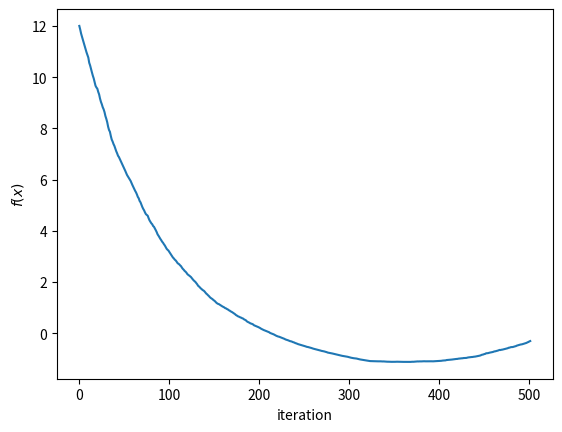

Reproduce this figure in Python.
# %%
import numpy as np
import matplotlib.pyplot as plt

def grad_gauss_wrt_mu(z, mu, inv_cvm):
    return inv_cvm @ (z - mu)

def grad_gauss_wrt_cvm(z, mu, inv_cvm):
    normalized_z = z - mu
    return -0.5 * (inv_cvm - (inv_cvm @ np.outer(normalized_z, normalized_z) @ inv_cvm))

def search_gradient(f, x0, n_samples, max_iterations, step_size):
    """
    Args:
        f: function to minimize
        x0: initial x value
        n_samples: number of samples to sample from gaussian distribution
        max_iterations: number of iterations of cross entropy method to perform
        step_size: step size for parameter updates

    Returns:
        x_hist: history of x values as gradient descent updates x
        f_hist: history of f(x) values as gradient descent updates x
        iterations: number of iterations to reach tolerance
    """
    
    x_hist = []
    x_hist.append(x0)

    f_hist = []
    f_hist.append(f(x0))

    iterations = 0

    # Set initial mean and covariance matrix
    mu = x0
    cvm = np.eye(mu.size)

    while True:   
        iterations += 1      
        inv_cvm = np.linalg.inv(cvm)
        samples = np.random.multivariate_normal(mu, cvm, n_samples)
        sample_means = np.array([grad_gauss_wrt_mu(z, mu, inv_cvm)*f(z) for z in samples])
        sample_cvms = np.array([grad_gauss_wrt_cvm(z, mu, inv_cvm)*f(z) for z in samples])
        grad_J_wrt_mu = np.mean(sample_means, axis=0)
        grad_J_wrt_cvm = np.mean(sample_cvms, axis=0)
        
        mu -= step_size * grad_J_wrt_mu
        cvm -= step_size * grad_J_wrt_cvm        
        
        x_hist.append(mu)
        f_hist.append(f(mu))

        if iterations > max_iterations:
            break

    return x_hist, f_hist, iterations


if __name__ == '__main__':

    def f(x: np.ndarray) -> float:
        """
        """
        Q = np.array([[2, 0, 0],
                      [0, 4, 0],
                      [0, 0, 6]])
        b = np.array([2, 2, 2])
        return 0.5 * (x.T @ Q @ x) - (b.T @ x)

    
    # random seed
    np.random.seed(8)

    x0 = x_init = np.full(3, 2.)
    n_samples = 100
    iterations = 500
    step_size = 0.001

    x_hist, f_hist, iterations = search_gradient(f, x0, n_samples, iterations, step_size)

    x_hist = np.array(x_hist)
    f_hist = np.array(f_hist)
    min_idx = np.argmin(f_hist)

    print(f'min x value: {x_hist[min_idx]}')
    print(f'min f value: {f_hist[min_idx]}')
    print(f'iterations: {iterations-1}')
    

    # plot f_hist
    plt.plot(f_hist)
    plt.xlabel('iteration')
    plt.ylabel('$f(x)$')
    plt.show()
